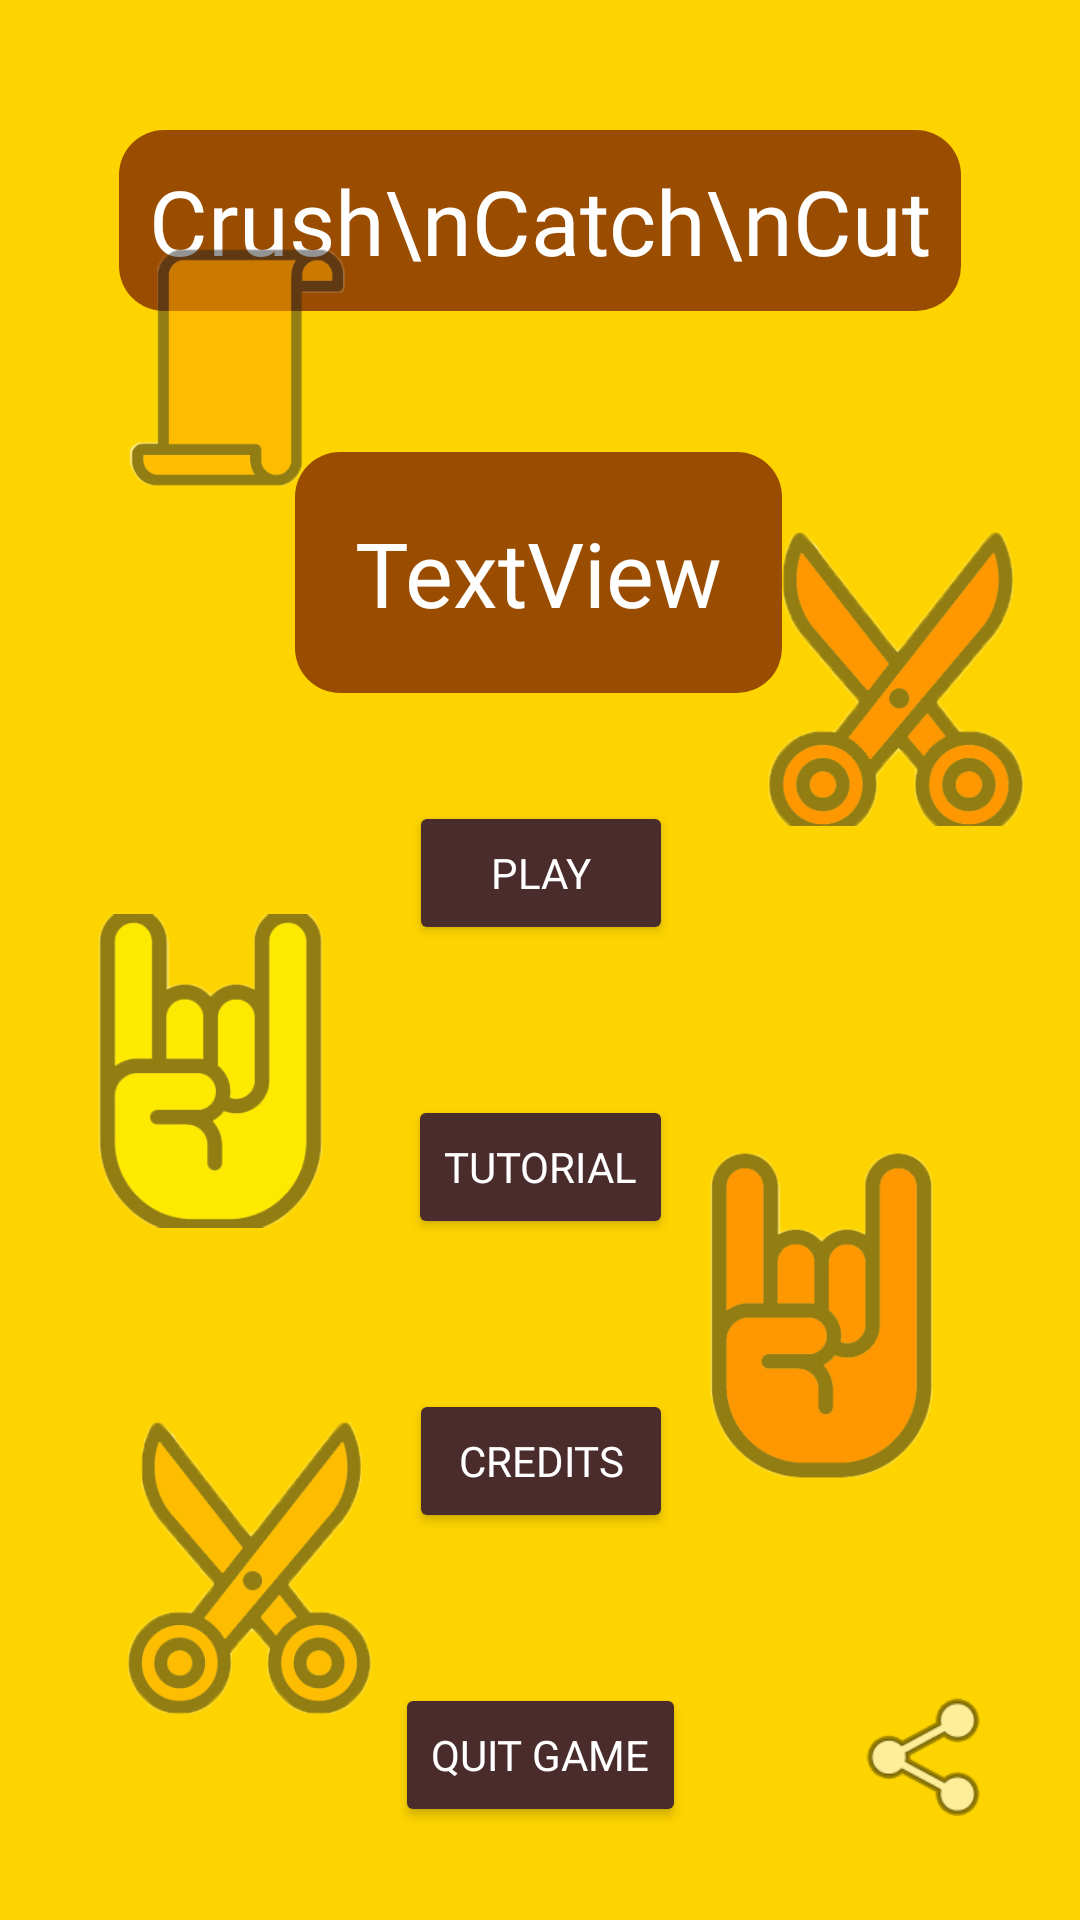

This screen was rendered from an Android layout file. Write that file and the resources it references.
<!-- AndroidManifest.xml: application theme Theme.GDSC_Rock_Paper_Scissors -->
<!-- res/layout/activity_main_menu.xml -->
<?xml version="1.0" encoding="utf-8"?>
<androidx.constraintlayout.widget.ConstraintLayout xmlns:android="http://schemas.android.com/apk/res/android"
    xmlns:app="http://schemas.android.com/apk/res-auto"
    xmlns:tools="http://schemas.android.com/tools"
    android:layout_width="match_parent"
    android:layout_height="match_parent"
    tools:context=".Main_Menu">

    <ImageView
        android:id="@+id/backgroundImage"
        android:layout_width="match_parent"
        android:layout_height="match_parent"
        android:scaleType="fitXY"
        android:src="@drawable/background_four"
        tools:layout_editor_absoluteX="0dp"
        tools:layout_editor_absoluteY="56dp" />

    <TextView
        android:id="@+id/hey_text"
        android:layout_width="wrap_content"
        android:layout_height="wrap_content"
        android:background="@drawable/rounded"
        android:backgroundTint="#9a4d00"
        android:fontFamily="@font/contrail_one"
        android:padding="10dp"
        android:text="Crush\nCatch\nCut"
        android:textAlignment="center"
        android:textColor="@color/white"
        android:textSize="30sp"
        app:layout_constraintBottom_toBottomOf="parent"
        app:layout_constraintEnd_toEndOf="parent"
        app:layout_constraintHorizontal_bias="0.501"
        app:layout_constraintStart_toStartOf="parent"
        app:layout_constraintTop_toTopOf="parent"
        app:layout_constraintVertical_bias="0.075" />

    <TextView
        android:id="@+id/placeholder_name"
        android:layout_width="wrap_content"
        android:layout_height="wrap_content"
        android:background="@drawable/rounded"
        android:backgroundTint="#9a4d00"
        android:fontFamily="@font/contrail_one"
        android:padding="20dp"
        android:text="TextView"
        android:textColor="@color/white"
        android:textSize="30sp"
        app:layout_constraintBottom_toBottomOf="parent"
        app:layout_constraintEnd_toEndOf="parent"
        app:layout_constraintHorizontal_bias="0.498"
        app:layout_constraintStart_toStartOf="parent"
        app:layout_constraintTop_toBottomOf="@+id/hey_text"
        app:layout_constraintVertical_bias="0.103" />

    <androidx.constraintlayout.helper.widget.Flow
        android:id="@+id/flow2"
        android:layout_width="wrap_content"
        android:layout_height="46dp"
        android:orientation="vertical"
        app:constraint_referenced_ids="play,tutorial,credits,main_quit"
        app:flow_verticalGap="50dp"
        app:layout_constraintBottom_toBottomOf="parent"
        app:layout_constraintEnd_toEndOf="parent"
        app:layout_constraintHorizontal_bias="0.501"
        app:layout_constraintStart_toStartOf="@+id/backgroundImage"
        app:layout_constraintTop_toTopOf="parent"
        app:layout_constraintVertical_bias="0.45" />

    <Button
        android:id="@+id/credits"
        android:layout_width="wrap_content"
        android:layout_height="wrap_content"
        android:backgroundTint="#4a2c2c"
        android:fontFamily="@font/contrail_one"
        android:text="Credits"
        android:textColor="@color/white"
        tools:layout_editor_absoluteX="151dp"
        tools:layout_editor_absoluteY="244dp" />

    <Button
        android:id="@+id/play"
        android:layout_width="wrap_content"
        android:layout_height="wrap_content"
        android:layout_marginTop="36dp"
        android:backgroundTint="#4a2c2c"
        android:fontFamily="@font/contrail_one"
        android:text="Play"
        android:textColor="@color/white"
        app:layout_constraintTop_toBottomOf="@+id/placeholder_name"
        tools:layout_editor_absoluteX="162dp" />

    <Button
        android:id="@+id/tutorial"
        android:layout_width="wrap_content"
        android:layout_height="wrap_content"
        android:backgroundTint="#4a2c2c"
        android:fontFamily="@font/contrail_one"
        android:text="Tutorial"
        android:textColor="@color/white" />

    <ImageView
        android:id="@+id/share_button"
        android:layout_width="50dp"
        android:layout_height="50dp"
        android:background="@drawable/corner"
        android:backgroundTint="@color/black"
        app:layout_constraintBottom_toBottomOf="parent"
        app:layout_constraintEnd_toEndOf="parent"
        app:layout_constraintHorizontal_bias="0.92"
        app:layout_constraintStart_toStartOf="@+id/backgroundImage"
        app:layout_constraintTop_toTopOf="parent"
        app:layout_constraintVertical_bias="0.951"
        app:srcCompat="@android:drawable/ic_menu_share" />

    <ImageView
        android:id="@+id/imageView4"
        android:layout_width="132dp"
        android:layout_height="109dp"
        android:layout_marginTop="68dp"
        app:layout_constraintEnd_toEndOf="parent"
        app:layout_constraintHorizontal_bias="0.057"
        app:layout_constraintStart_toStartOf="parent"
        app:layout_constraintTop_toTopOf="parent"
        app:srcCompat="@drawable/p_low"
        android:alpha="0.5"/>

    <ImageView
        android:id="@+id/imageView5"
        android:layout_width="95dp"
        android:layout_height="128dp"
        android:layout_marginTop="116dp"
        app:layout_constraintEnd_toEndOf="parent"
        app:layout_constraintHorizontal_bias="0.085"
        app:layout_constraintStart_toStartOf="parent"
        app:layout_constraintTop_toBottomOf="@+id/imageView4"
        app:srcCompat="@drawable/r_mid"
        android:alpha="0.5"/>

    <ImageView
        android:id="@+id/imageView6"
        android:layout_width="96dp"
        android:layout_height="98dp"
        app:layout_constraintBottom_toBottomOf="parent"
        app:layout_constraintEnd_toEndOf="parent"
        app:layout_constraintHorizontal_bias="0.949"
        app:layout_constraintStart_toStartOf="parent"
        app:layout_constraintTop_toTopOf="parent"
        app:layout_constraintVertical_bias="0.327"
        app:srcCompat="@drawable/s_top"
        android:alpha="0.5"/>

    <ImageView
        android:id="@+id/imageView7"
        android:layout_width="143dp"
        android:layout_height="173dp"
        app:layout_constraintBottom_toBottomOf="parent"
        app:layout_constraintEnd_toEndOf="parent"
        app:layout_constraintHorizontal_bias="0.932"
        app:layout_constraintStart_toStartOf="parent"
        app:layout_constraintTop_toTopOf="parent"
        app:layout_constraintVertical_bias="0.754"
        app:srcCompat="@drawable/r_top"
        android:alpha="0.5"/>

    <ImageView
        android:id="@+id/imageView8"
        android:layout_width="129dp"
        android:layout_height="140dp"
        app:layout_constraintBottom_toBottomOf="parent"
        app:layout_constraintEnd_toEndOf="parent"
        app:layout_constraintHorizontal_bias="0.081"
        app:layout_constraintStart_toStartOf="parent"
        app:layout_constraintTop_toTopOf="parent"
        app:layout_constraintVertical_bias="0.905"
        app:srcCompat="@drawable/s_mid"
        android:alpha="0.5"/>

    <Button
        android:id="@+id/main_quit"
        android:layout_width="wrap_content"
        android:layout_height="wrap_content"
        android:backgroundTint="#4a2c2c"
        android:fontFamily="@font/contrail_one"
        android:text="Quit Game"
        android:textColor="@color/white"
        app:layout_constraintBottom_toBottomOf="@+id/backgroundImage"
        app:layout_constraintEnd_toEndOf="@+id/backgroundImage"
        app:layout_constraintHorizontal_bias="0.503"
        app:layout_constraintStart_toStartOf="@+id/backgroundImage"
        app:layout_constraintTop_toTopOf="@+id/backgroundImage"
        app:layout_constraintVertical_bias="0.75" />


</androidx.constraintlayout.widget.ConstraintLayout>
<!-- resources referenced by this layout -->
<resources>
  <!-- drawable background_four: jpg bitmap (drawable, 20603 bytes) -->
  <!-- drawable p_low: png bitmap (drawable, 13408 bytes) -->
  <!-- drawable r_mid: png bitmap (drawable, 22970 bytes) -->
  <!-- drawable r_top: png bitmap (drawable, 25937 bytes) -->
  <!-- drawable rounded (drawable) -->
  <shape xmlns:android="http://schemas.android.com/apk/res/android">
      <corners android:radius="15dp"/>
  </shape>
  <!-- drawable s_mid: png bitmap (drawable, 54432 bytes) -->
  <!-- drawable s_top: png bitmap (drawable, 49962 bytes) -->
  <style name="Theme.GDSC_Rock_Paper_Scissors" parent="Base.Theme.GDSC_Rock_Paper_Scissors" />
  <style name="Base.Theme.GDSC_Rock_Paper_Scissors" parent="Theme.Material3.DayNight.NoActionBar">
          
          
          <item name="android:windowAnimationStyle">@style/customActivityAnimation</item>
      </style>
  <style name="customActivityAnimation" parent="@android:style/Animation.Activity">
          <item name="android:activityOpenEnterAnimation">@anim/slide_right_in</item>
          <item name="android:activityOpenExitAnimation">@anim/slide_left_out</item>
          <item name="android:activityCloseEnterAnimation">@anim/slide_left_in</item>
          <item name="android:activityCloseExitAnimation">@anim/slide_right_out</item>
      </style>
  <!-- not gathered from this repository: default colours our renderer supplied (Android Studio template values) -->
  <color name="black">#FF000000</color>
  <color name="white">#FFFFFFFF</color>
</resources>
